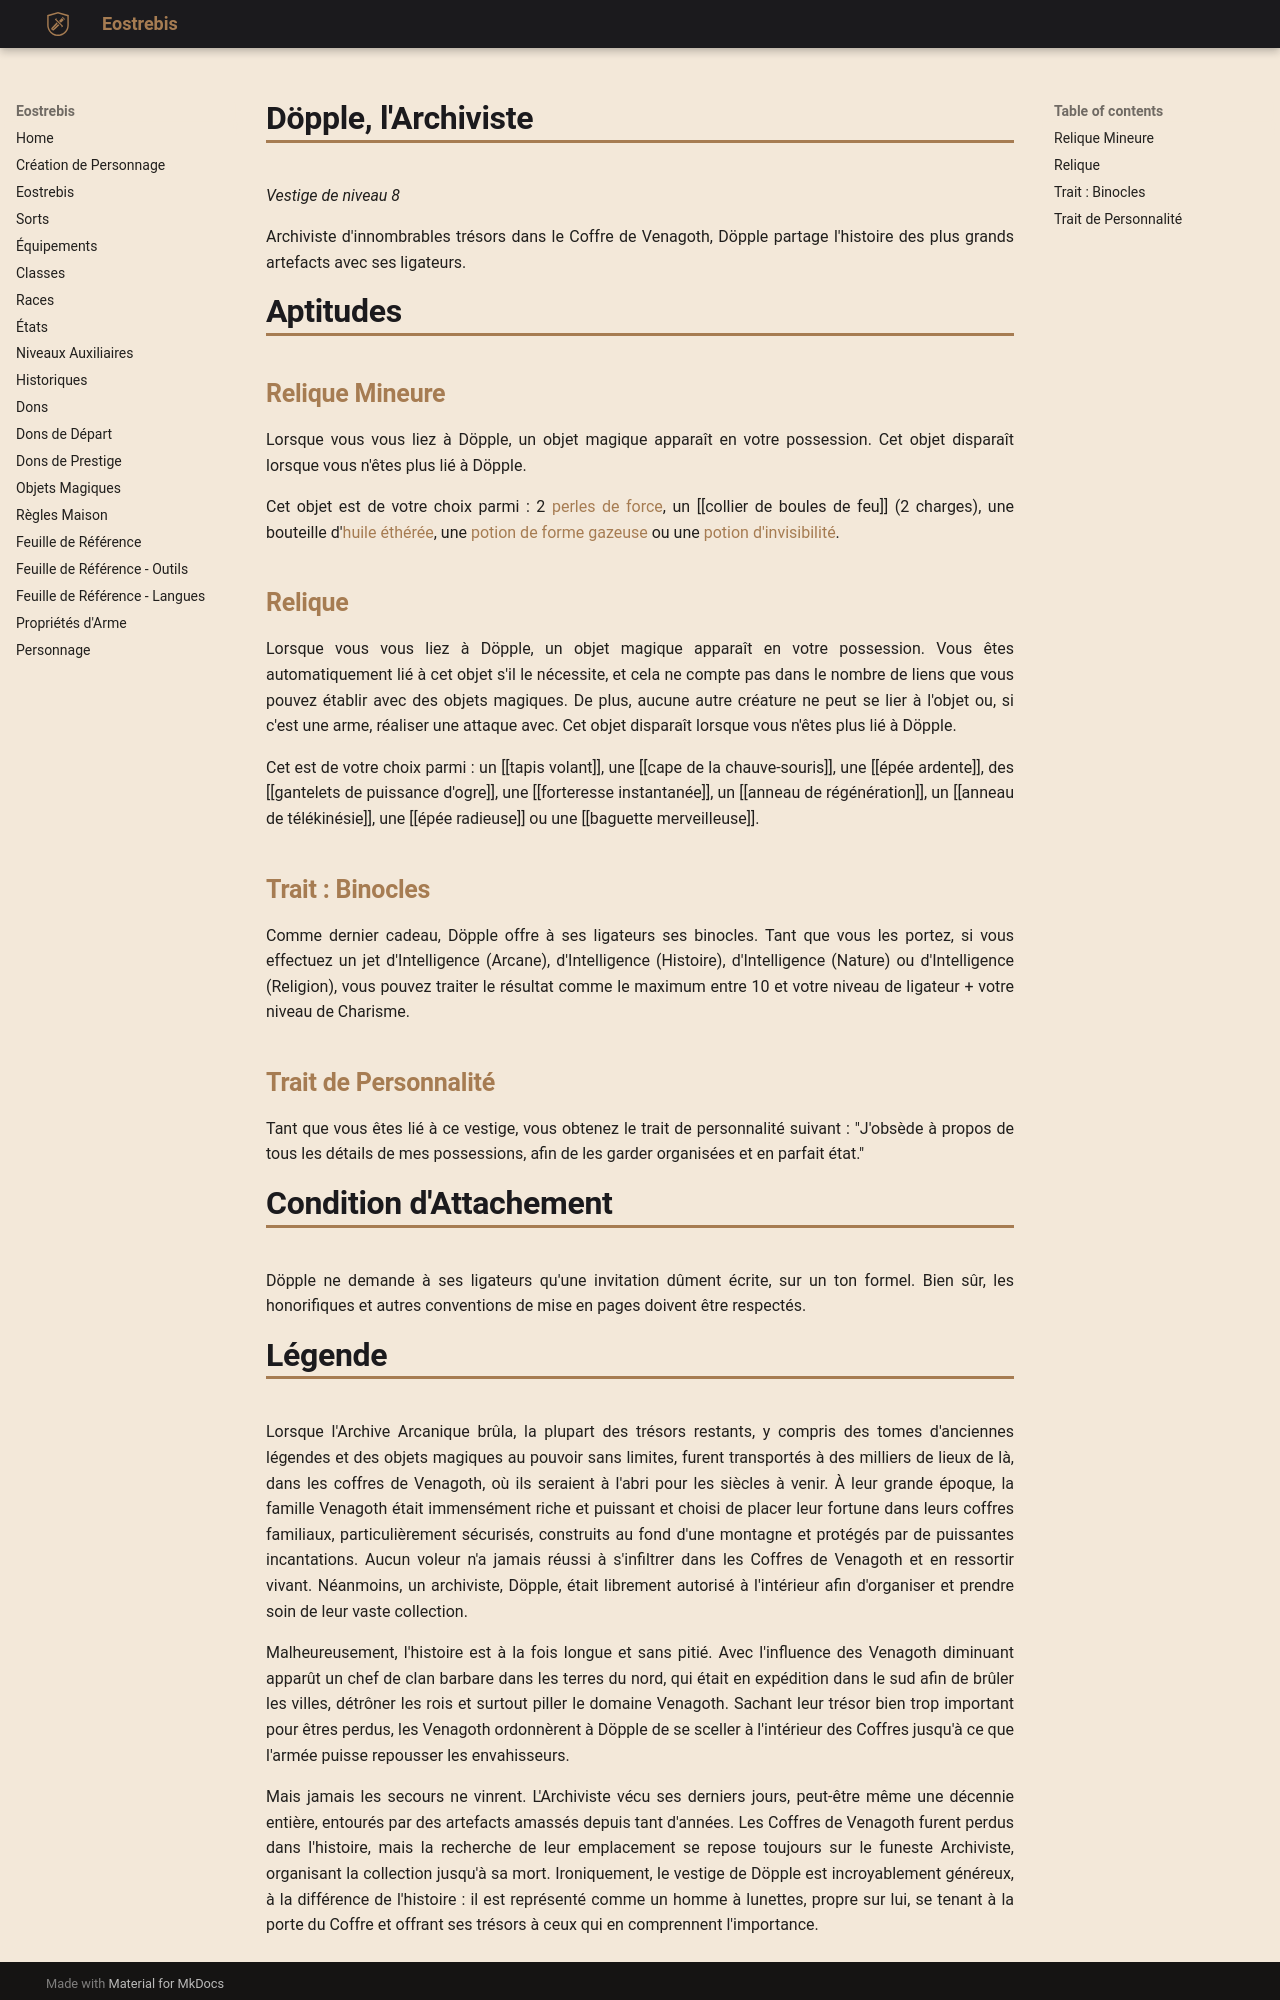

repository: Eostrebis/5e.VF · page: classes/Ligateur/Vestiges/Döpple, l'Archiviste/index.html · generator: mkdocs

---
writing_status: finished
---
*Vestige de niveau 8*

Archiviste d'innombrables trésors dans le Coffre de Venagoth, Döpple partage l'histoire des plus grands artefacts avec ses ligateurs.

# Aptitudes

## Relique Mineure
Lorsque vous vous liez à Döpple, un objet magique apparaît en votre possession. Cet objet disparaît lorsque vous n'êtes plus lié à Döpple.

Cet objet est de votre choix parmi : 2 [[perle de force|perles de force]], un [[collier de boules de feu]] (2 charges), une bouteille d'[[huile éthérée]], une [[potion de forme gazeuse]] ou une [[potion d'invisibilité]].

## Relique
Lorsque vous vous liez à Döpple, un objet magique apparaît en votre possession. Vous êtes automatiquement lié à cet objet s'il le nécessite, et cela ne compte pas dans le nombre de liens que vous pouvez établir avec des objets magiques. De plus, aucune autre créature ne peut se lier à l'objet ou, si c'est une arme, réaliser une attaque avec. Cet objet disparaît lorsque vous n'êtes plus lié à Döpple.

Cet est de votre choix parmi : un [[tapis volant]], une [[cape de la chauve-souris]], une [[épée ardente]], des [[gantelets de puissance d'ogre]], une [[forteresse instantanée]], un [[anneau de régénération]], un [[anneau de télékinésie]], une [[épée radieuse]] ou une [[baguette merveilleuse]].

## Trait : Binocles
Comme dernier cadeau, Döpple offre à ses ligateurs ses binocles. Tant que vous les portez, si vous effectuez un jet d'Intelligence (Arcane), d'Intelligence (Histoire), d'Intelligence (Nature) ou d'Intelligence (Religion), vous pouvez traiter le résultat comme le maximum entre 10 et votre niveau de ligateur + votre niveau de Charisme.

## Trait de Personnalité
Tant que vous êtes lié à ce vestige, vous obtenez le trait de personnalité suivant : "J'obsède à propos de tous les détails de mes possessions, afin de les garder organisées et en parfait état."

# Condition d'Attachement
Döpple ne demande à ses ligateurs qu'une invitation dûment écrite, sur un ton formel. Bien sûr, les honorifiques et autres conventions de mise en pages doivent être respectés.
